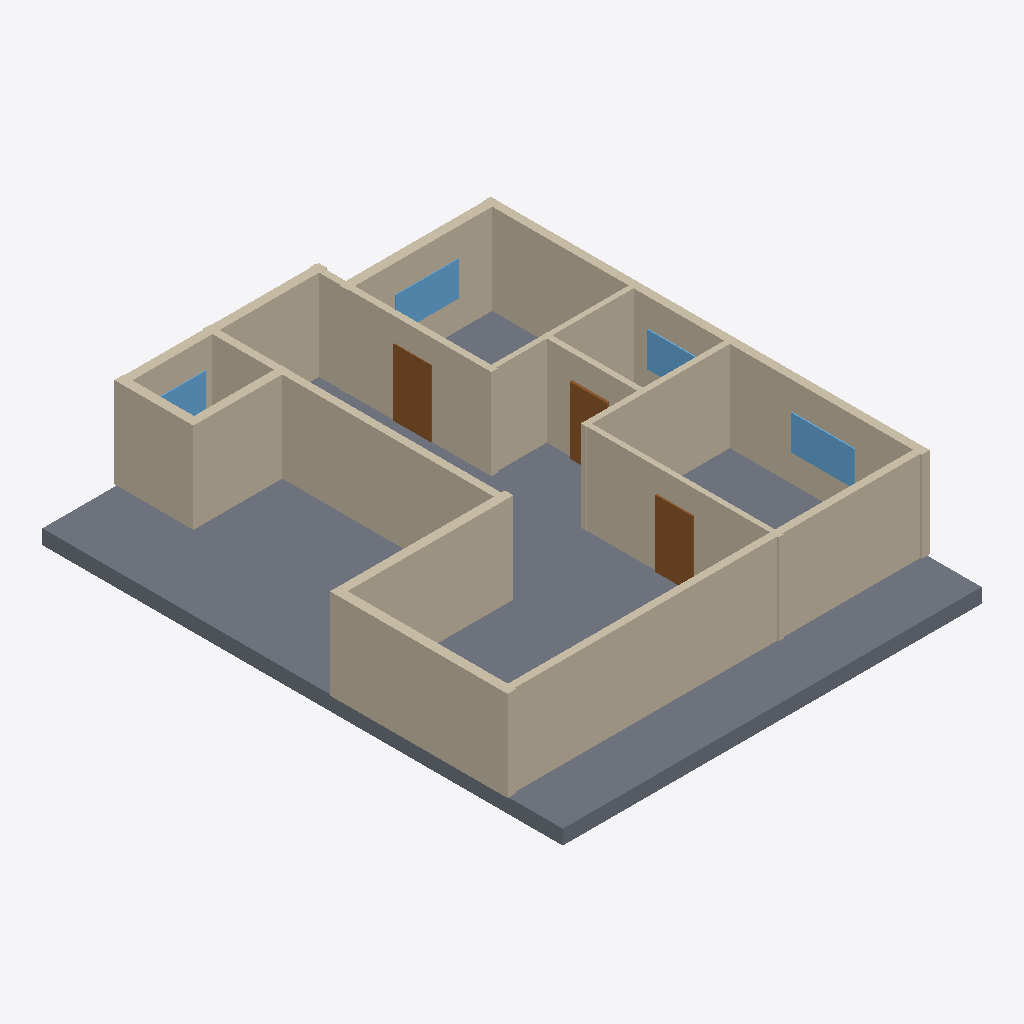
Isometric view of an IFC building model (IFC-SPF (STEP), schema IFC4, length unit millimetre), seen from the south-west, elements coloured by IFC class: 14 walls (beige), 4 windows (light blue), 3 doors (brown), 1 slab (grey).
Extent 13.6 m × 16.8 m × 3.4 m (x, y, z). Elements (25): 14 IfcWall, 6 IfcDoor, 4 IfcWindow, 1 IfcSlab.

HEADER;
FILE_DESCRIPTION(('ViewDefinition[DesignTransferView]'),'2;1');
FILE_NAME('/dev/null','2026-11-14T09:48:54+02:00',(''),(''),'IfcOpenShell 0.9.0.post1','IfcOpenShell 0.9.0.post1','Nobody');
FILE_SCHEMA(('IFC4'));
ENDSEC;
DATA;
#1=IFCPROJECT('2X3WzIAS1AhvWvUFtD1E92',$,'plan2ifc',$,$,$,$,(#10),#5);
#12=IFCSITE('1vskxfMMD6kvE70tycLWKQ',$,'Site',$,$,$,$,$,$,$,$,$,$,$);
#13=IFCBUILDING('3I8j55Syj8W9d6QYzj8Qvc',$,'Building',$,$,$,$,$,$,$,$,$);
#14=IFCBUILDINGSTOREY('3SP23uqJj3OP2YI9O4tuUS',$,'Level 0',$,$,$,$,$,$,$);
#547=IFCSLAB('04t7Yiu8L85wGN$V5zNhwr',$,'Slab',$,$,#564,#554,$,$);
#151=IFCWALL('3EVK1tTRD2QOthXVbVbbpE',$,'Wall',$,$,#172,#162,$,$);
#239=IFCWALL('3U4HFU0Rb4SveI4KilFroA',$,'Wall',$,$,#260,#250,$,$);
#195=IFCWALL('27iBSxIe9COvl5XraAJyiT',$,'Wall',$,$,#216,#206,$,$);
#305=IFCWALL('0UEKDVdDb5mfAYOL2q$wzi',$,'Wall',$,$,#326,#316,$,$);
#217=IFCWALL('04eS4UdPT5HxcJ2AR9T9Jv',$,'Wall',$,$,#238,#228,$,$);
#129=IFCWALL('3ERz5zfXjEjO_uoRy4dFp$',$,'Wall',$,$,#150,#140,$,$);
#283=IFCWALL('2gbEneQfP6$A2H4H4Dz5kz',$,'Wall',$,$,#304,#294,$,$);
#107=IFCWALL('0tNqYOX8L1mQUm_DQHJe3x',$,'Wall',$,$,#128,#118,$,$);
#63=IFCWALL('3YEogRzTb368kndS5uMzeU',$,'Wall',$,$,#84,#74,$,$);
#18=IFCWALL('0oUDrNcd50MQjMc9UOxMyT',$,'Wall',$,$,#40,#29,$,$);
#85=IFCWALL('0TORMnGEr2a9IrJVK02Xh0',$,'Wall',$,$,#106,#96,$,$);
#41=IFCWALL('3I3qJuyKzFPhEap6zGuhxS',$,'Wall',$,$,#62,#52,$,$);
#173=IFCWALL('3MQYHReSX5FPgUt6FkYFTZ',$,'Wall',$,$,#194,#184,$,$);
#261=IFCWALL('32$7y5h9H79w9X3PxCnq_h',$,'Wall',$,$,#282,#272,$,$);
#349=IFCDOOR('2WqjcYyOf0ugKaJdmHyfSV',$,'Door',$,$,#370,#360,$,$,$,$,$,$);
#415=IFCDOOR('2jjZ_614D4Wxs$Q7qXhYWN',$,'Door',$,$,#436,#426,$,$,$,$,$,$);
#525=IFCWINDOW('0s6f9uXSn4pR_72CxurfVT',$,'Window',$,$,#546,#536,$,$,$,$,$,$);
#481=IFCWINDOW('2FKP8KiSj3xPGBXbuBQW1S',$,'Window',$,$,#502,#492,$,$,$,$,$,$);
#371=IFCDOOR('353kwL2GnCde_0tRAKKSmT',$,'Door',$,$,#392,#382,$,$,$,$,$,$);
#503=IFCWINDOW('0IOGUJpbz5DuTNuwk86cBK',$,'Window',$,$,#524,#514,$,$,$,$,$,$);
#459=IFCWINDOW('3Nvhiv0nj99Oe0HkWBFN16',$,'Window',$,$,#480,#470,$,$,$,$,$,$);
ENDSEC;
